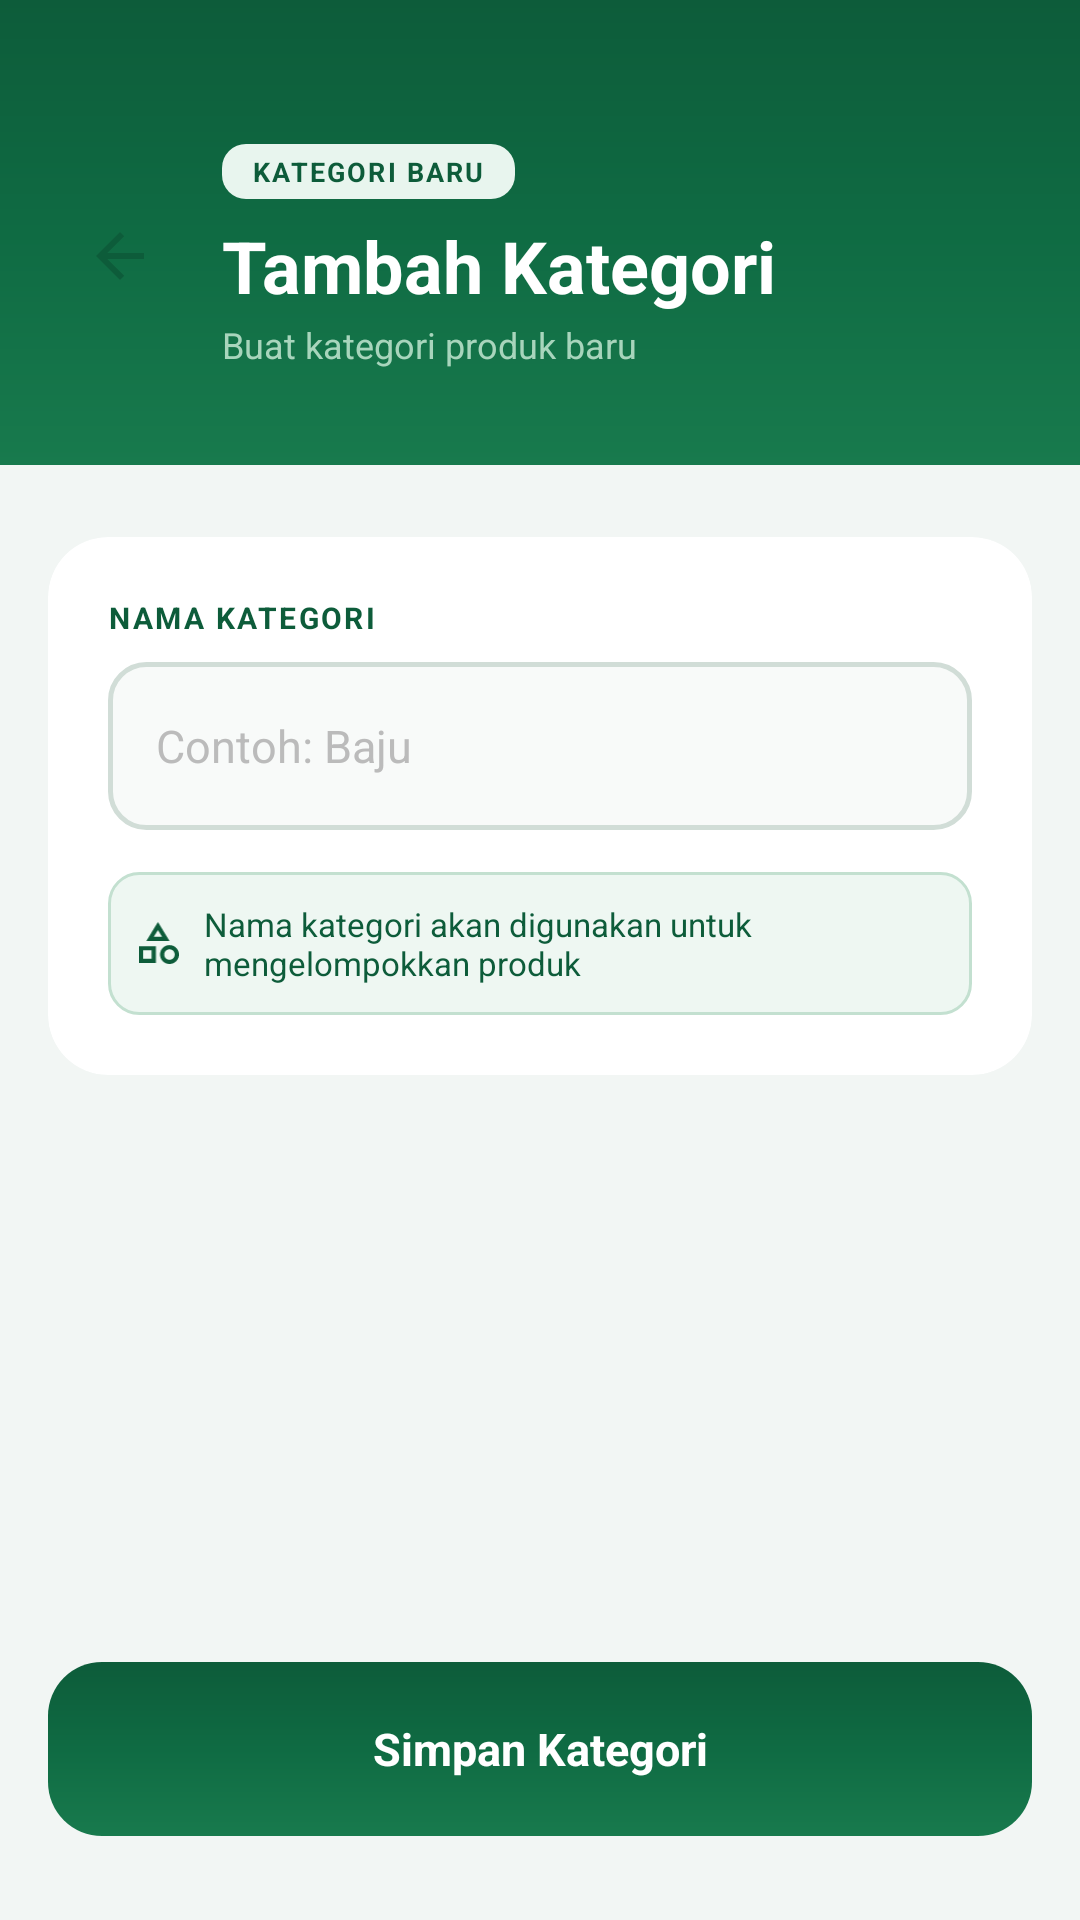

Write the Android layout XML for this screen, with the resource values it uses.
<!-- AndroidManifest.xml: application theme Theme.Notaly -->
<!-- res/layout/activity_kategori_tambah.xml -->
<?xml version="1.0" encoding="utf-8"?>
<androidx.constraintlayout.widget.ConstraintLayout xmlns:android="http://schemas.android.com/apk/res/android"
    xmlns:app="http://schemas.android.com/apk/res-auto"
    android:layout_width="match_parent"
    android:layout_height="match_parent"
    xmlns:tools="http://schemas.android.com/tools"
    android:background="#F2F6F4">

    
    <LinearLayout
        android:id="@+id/headerSection"
        android:layout_width="0dp"
        android:layout_height="wrap_content"
        android:background="@drawable/bg_hero_green"
        android:orientation="vertical"
        android:paddingStart="20dp"
        android:paddingEnd="20dp"
        android:paddingTop="48dp"
        android:paddingBottom="32dp"
        app:layout_constraintTop_toTopOf="parent"
        app:layout_constraintStart_toStartOf="parent"
        app:layout_constraintEnd_toEndOf="parent">

        <LinearLayout
            android:layout_width="match_parent"
            android:layout_height="wrap_content"
            android:orientation="horizontal"
            android:gravity="center_vertical">

            <ImageView
                android:id="@+id/btnBack"
                android:layout_width="40dp"
                android:layout_height="40dp"
                android:background="@drawable/bg_badge_white"
                android:padding="8dp"
                android:src="@drawable/ic_arrow_back"
                android:clickable="true"
                android:focusable="true"
                android:scaleType="centerInside"
                android:contentDescription="Kembali"
                android:layout_marginEnd="14dp"
                tools:ignore="TouchTargetSizeCheck"
                app:tint="#0D5C3A" />

            <LinearLayout
                android:layout_width="0dp"
                android:layout_height="wrap_content"
                android:layout_weight="1"
                android:orientation="vertical">

                <TextView
                    android:id="@+id/tvLabelAtas"
                    android:layout_width="wrap_content"
                    android:layout_height="wrap_content"
                    android:background="@drawable/bg_chip_green"
                    android:paddingHorizontal="10dp"
                    android:paddingVertical="3dp"
                    android:text="KATEGORI BARU"
                    android:textSize="9sp"
                    android:textColor="#0D5C3A"
                    android:textStyle="bold"
                    android:letterSpacing="0.08"
                    android:layout_marginBottom="6dp" />

                <TextView
                    android:id="@+id/tvJudul"
                    android:layout_width="wrap_content"
                    android:layout_height="wrap_content"
                    android:text="Tambah Kategori"
                    android:textSize="24sp"
                    android:textStyle="bold"
                    android:textColor="#FFFFFF" />

                <TextView
                    android:id="@+id/tvSubJudul"
                    android:layout_width="wrap_content"
                    android:layout_height="wrap_content"
                    android:layout_marginTop="2dp"
                    android:text="Buat kategori produk baru"
                    android:textSize="12sp"
                    android:textColor="#A8D5BC" />

            </LinearLayout>

        </LinearLayout>

    </LinearLayout>

    
    <LinearLayout
        android:id="@+id/formContainer"
        android:layout_width="0dp"
        android:layout_height="wrap_content"
        android:background="@drawable/bg_card_top_rounded"
        android:orientation="vertical"
        android:paddingHorizontal="16dp"
        android:paddingTop="24dp"
        app:layout_constraintTop_toBottomOf="@id/headerSection"
        app:layout_constraintStart_toStartOf="parent"
        app:layout_constraintEnd_toEndOf="parent">

        <androidx.cardview.widget.CardView
            android:id="@+id/cardForm"
            android:layout_width="match_parent"
            android:layout_height="wrap_content"
            app:cardCornerRadius="20dp"
            app:cardElevation="0dp"
            app:cardBackgroundColor="#FFFFFF">

            <LinearLayout
                android:layout_width="match_parent"
                android:layout_height="wrap_content"
                android:orientation="vertical"
                android:padding="20dp">

                <TextView
                    android:layout_width="wrap_content"
                    android:layout_height="wrap_content"
                    android:text="NAMA KATEGORI"
                    android:textSize="10sp"
                    android:textColor="#0D5C3A"
                    android:textStyle="bold"
                    android:letterSpacing="0.08"
                    android:layout_marginBottom="8dp" />

                <EditText
                    android:id="@+id/etNamaKategori"
                    android:layout_width="match_parent"
                    android:layout_height="56dp"
                    android:background="@drawable/bg_input_outline"
                    android:paddingHorizontal="16dp"
                    android:hint="Contoh: Baju"
                    android:textSize="15sp"
                    android:textColor="#1A1A1A"
                    android:textColorHint="#BBBBBB"
                    android:inputType="textCapWords"
                    android:singleLine="true" />

                
                <LinearLayout
                    android:layout_width="match_parent"
                    android:layout_height="wrap_content"
                    android:background="@drawable/bg_info_strip"
                    android:orientation="horizontal"
                    android:gravity="center_vertical"
                    android:padding="10dp"
                    android:layout_marginTop="14dp">

                    <ImageView
                        android:layout_width="14dp"
                        android:layout_height="14dp"
                        android:src="@drawable/ic_kategoribarang"
                        android:contentDescription="Info"
                        app:tint="#0D5C3A"
                        android:layout_marginEnd="8dp" />

                    <TextView
                        android:layout_width="0dp"
                        android:layout_height="wrap_content"
                        android:layout_weight="1"
                        android:text="Nama kategori akan digunakan untuk mengelompokkan produk"
                        android:textSize="11sp"
                        android:textColor="#0D5C3A" />

                </LinearLayout>

            </LinearLayout>
        </androidx.cardview.widget.CardView>

    </LinearLayout>

    
    <TextView
        android:id="@+id/btnSimpan"
        android:layout_width="0dp"
        android:layout_height="58dp"
        android:layout_marginHorizontal="16dp"
        android:layout_marginBottom="28dp"
        android:background="@drawable/bg_btn_hijau_round"
        android:clickable="true"
        android:focusable="true"
        android:gravity="center"
        android:text="Simpan Kategori"
        android:textColor="#FFFFFF"
        android:textSize="15sp"
        android:textStyle="bold"
        app:layout_constraintBottom_toBottomOf="parent"
        app:layout_constraintEnd_toEndOf="parent"
        app:layout_constraintStart_toStartOf="parent" />

</androidx.constraintlayout.widget.ConstraintLayout>
<!-- resources referenced by this layout -->
<resources>
  <!-- drawable bg_btn_hijau_round (drawable) -->
  <?xml version="1.0" encoding="utf-8"?>
  <shape xmlns:android="http://schemas.android.com/apk/res/android">
      <gradient
          android:type="linear"
          android:angle="145"
          android:startColor="#0D5C3A"
          android:centerColor="#0F6B43"
          android:endColor="#187A4D" />
      <corners android:radius="18dp" />
  </shape>
  <!-- drawable bg_chip_green (drawable) -->
  <?xml version="1.0" encoding="utf-8"?>
  <shape xmlns:android="http://schemas.android.com/apk/res/android">
      <solid android:color="#E8F5EE" />
      <corners android:radius="8dp" />
  </shape>
  <!-- drawable bg_hero_green (drawable) -->
  <?xml version="1.0" encoding="utf-8"?>
  <shape xmlns:android="http://schemas.android.com/apk/res/android">
      <gradient
          android:type="linear"
          android:angle="145"
          android:startColor="#0D5C3A"
          android:centerColor="#0F6B43"
          android:endColor="#187A4D" />
  </shape>
  <!-- drawable bg_info_strip (drawable) -->
  <?xml version="1.0" encoding="utf-8"?>
  <shape xmlns:android="http://schemas.android.com/apk/res/android">
      <solid android:color="#EEF7F2" />
      <corners android:radius="10dp" />
      <stroke android:width="1dp" android:color="#C3E0D0" />
  </shape>
  <!-- drawable bg_input_outline (drawable) -->
  <?xml version="1.0" encoding="utf-8"?>
  <shape xmlns:android="http://schemas.android.com/apk/res/android">
      <solid android:color="#F8FAF9" />
      <corners android:radius="12dp" />
      <stroke android:width="1.5dp" android:color="#D1DDD7" />
  </shape>
  <!-- drawable ic_arrow_back (drawable) -->
  <vector xmlns:android="http://schemas.android.com/apk/res/android"
      android:width="16dp"
      android:height="16dp"
      android:viewportWidth="16"
      android:viewportHeight="16">
    <path
        android:pathData="M3.825,7L9.425,1.4L8,0L0,8L8,16L9.425,14.6L3.825,9H16V7H3.825Z"
        android:fillColor="#006D44"/>
  </vector>
  <!-- drawable ic_kategoribarang (drawable) -->
  <vector xmlns:android="http://schemas.android.com/apk/res/android"
      android:width="19dp"
      android:height="20dp"
      android:viewportWidth="19"
      android:viewportHeight="20">
    <path
        android:pathData="M3.5,9L9,0L14.5,9H3.5V9M14.5,20C13.25,20 12.188,19.563 11.313,18.688C10.438,17.813 10,16.75 10,15.5C10,14.25 10.438,13.188 11.313,12.313C12.188,11.438 13.25,11 14.5,11C15.75,11 16.813,11.438 17.688,12.313C18.563,13.188 19,14.25 19,15.5C19,16.75 18.563,17.813 17.688,18.688C16.813,19.563 15.75,20 14.5,20V20M0,19.5V11.5H8V19.5H0V19.5M14.5,18C15.2,18 15.792,17.758 16.275,17.275C16.758,16.792 17,16.2 17,15.5C17,14.8 16.758,14.208 16.275,13.725C15.792,13.242 15.2,13 14.5,13C13.8,13 13.208,13.242 12.725,13.725C12.242,14.208 12,14.8 12,15.5C12,16.2 12.242,16.792 12.725,17.275C13.208,17.758 13.8,18 14.5,18V18M2,17.5H6V13.5H2V17.5V17.5M7.05,7H10.95L9,3.85L7.05,7V7M9,7V7V7V7V7M6,13.5V13.5V13.5V13.5V13.5V13.5M14.5,15.5V15.5V15.5V15.5V15.5V15.5V15.5V15.5V15.5V15.5"
        android:fillColor="#2D3430"/>
  </vector>
  <style name="Theme.Notaly" parent="Base.Theme.Notaly" />
  <style name="Base.Theme.Notaly" parent="Theme.Material3.DayNight.NoActionBar">
          
          
      </style>
</resources>
